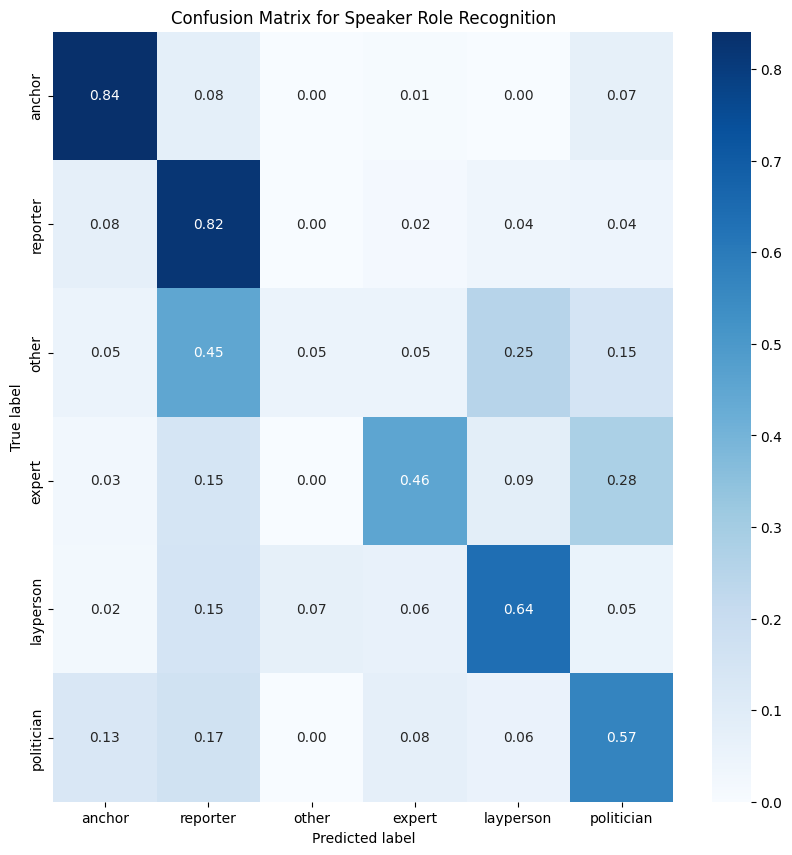

Values plotted in this chart, from the file beside it:
8.408304498269896232e-01, 7.958477508650517451e-02, 0.000000000000000000e+00, 6.920415224913495020e-03, 0.000000000000000000e+00, 7.266435986159169858e-02
7.877461706783370210e-02, 8.183807439824946073e-01, 2.188183807439825299e-03, 1.750547045951860239e-02, 3.938730853391685105e-02, 4.376367614879650425e-02
5.000000000000000278e-02, 4.500000000000000111e-01, 5.000000000000000278e-02, 5.000000000000000278e-02, 2.500000000000000000e-01, 1.499999999999999944e-01
2.941176470588235947e-02, 1.470588235294117974e-01, 0.000000000000000000e+00, 4.558823529411765718e-01, 8.823529411764706454e-02, 2.794117647058823595e-01
2.127659574468085055e-02, 1.489361702127659504e-01, 7.446808510638297518e-02, 6.382978723404254817e-02, 6.382978723404254540e-01, 5.319148936170212810e-02
1.282051282051281937e-01, 1.666666666666666574e-01, 0.000000000000000000e+00, 7.692307692307691347e-02, 5.769230769230768857e-02, 5.705128205128204844e-01
